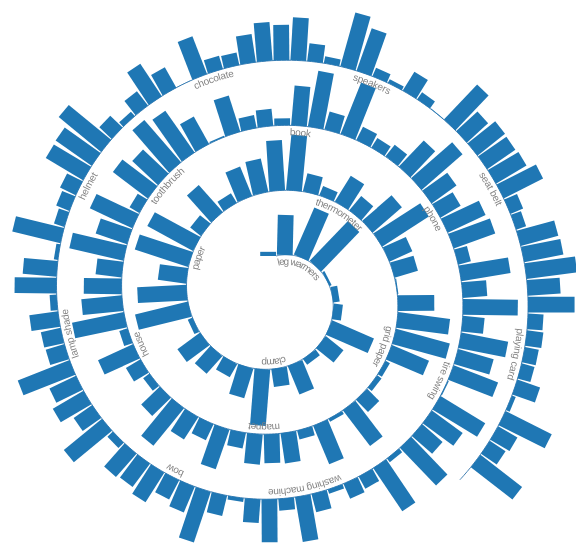
D3 v5 page, settled after 480 driven frames (8 s of simulated time); the page loaded 1 data file(s).


  document.addEventListener('DOMContentLoaded', () => {
    const $navbarBurgers = Array.prototype.slice.call(document.querySelectorAll('.navbar-burger'), 0);

    if ($navbarBurgers.length > 0) {
      $navbarBurgers.forEach( el => {
        el.addEventListener('click', () => {
          const target = el.dataset.target;
          const $target = document.getElementById(target);
          el.classList.toggle('is-active');
          $target.classList.toggle('is-active');
        });
      });
    }
  });
  
// ── network.js
 
var years;

 d3.csv("data/animes.csv").then(function(csv){
    years = [...new Set(csv.map(d => d.year))];
    var hierarchy1 = d3.nest()
    .key(function(d) { return d.year; })
    .key(function(d) { return d.genre; })
    .key(function(d) { return d.genres; })
    .entries(csv);

//console.log(hierarchy1);
drawBars(csv);
  });


function drawBars(csv){
  //console.log("years", years);
var width = 600,
      height = 600,
      start = 0,
      end = 2.25,
      numSpirals = 3
      margin = {top:50,bottom:50,left:50,right:50};

    var theta = function(r) {
      return numSpirals * Math.PI * r;
    };

    // used to assign nodes color by group
    var color = d3.scaleOrdinal(d3.schemeCategory10);

    var r = d3.min([width, height]) / 2 - 40;

    var radius = d3.scaleLinear()
      .domain([start, end])
      .range([40, r]);

    var svg = d3.select("#vis").append("svg")
      .attr("width", width + margin.right + margin.left)
      .attr("height", height + margin.left + margin.right)
      .append("g")
      .attr("transform", "translate(" + width / 2 + "," + height / 2 + ")");

    var points = d3.range(start, end + 0.001, (end - start) / 1000);

    var spiral = d3.radialLine()
      .curve(d3.curveCardinal)
      .angle(theta)
      .radius(radius);

    var path = svg.append("path")
      .datum(points)
      .attr("id", "spiral")
      .attr("d", spiral)
      .style("fill", "none")
      .style("stroke", "steelblue");

    var categories = ["leg warmers","soy sauce packet","bag","nail clippers","white out","canvas","chair","mp3 player","sketch pad","drawer","clamp","remote","water bottle","door","eye liner","toe ring","ipod","needle","shoe lace","blouse","paper","shovel","milk","bread","watch","outlet","glow stick","purse","radio","computer","thermometer","clock","desk","money","controller","pool stick","apple","plastic fork","conditioner","plate","grid paper","zipper","wallet","sticky note","flag","photo album","lotion","deodorant","tissue box","glasses","magnet","chapter book","ring","tv","bowl","balloon","lace","car","rug","beef","house","camera","thread","sand paper","fridge","spoon","coasters","box","model car","doll","toothbrush","bananas","shawl","towel","hair tie","newspaper","knife","rusty nail","nail file","cinder block","book","mouse pad","sponge","boom box","soda can","face wash","sailboat","carrots","button","hair brush","phone","sidewalk","cat","stockings","bottle cap","cork","sun glasses","charger","keys","bracelet","tire swing","tooth picks","perfume","sofa","pants","candle","table","air freshener","fork","thermostat","washing machine","tree","tomato","shoes","sharpie","drill press","hanger","twezzers","rubber band","pen","bow","shirt","truck","socks","keyboard","slipper","video games","key chain","television","pillow","lamp shade","puddle","candy wrapper","sandal","mop","couch","greeting card","cell phone","lamp","bed","helmet","piano","window","glass","picture frame","USB drive","screw","ice cube tray","eraser","mirror","chocolate","brocolli","fake flowers","checkbook","paint brush","monitor","street lights","credit card","teddies","flowers","speakers","soap","scotch tape","wagon","cup","toilet","spring","chalk","packing peanuts","headphones","seat belt","floor","pencil","toothpaste","clothes","shampoo","blanket","food","CD","rubber duck","playing card","buckel","bottle","bookmark","twister","cookie jar","lip gloss","clay pot","vase","stop sign"];
      console.log(categories.length);
    var spiralLength = path.node().getTotalLength(),
        N = categories.length,
        barWidth = (spiralLength / N) - 1;
    var someData = [];
    for (var i = 0; i < N; i++) {      
      someData.push({
        cat: categories[i],
        value: Math.random()
      });
    }

    var ordinalScale = d3.scaleBand()
      .domain(categories)
      .range([0, spiralLength]);
    
    // yScale for the bar height
    var yScale = d3.scaleLinear()
      .domain([0, d3.max(someData, function(d){
        return d.value;
      })])
      .range([0, (r / numSpirals) - 30]);

    svg.selectAll("rect")
      .data(someData)
      .enter()
      .append("rect")
      .attr("x", function(d,i){
        
        var linePer = ordinalScale(d.cat),
            posOnLine = path.node().getPointAtLength(linePer),
            angleOnLine = path.node().getPointAtLength(linePer - barWidth);
      
        d.linePer = linePer; // % distance are on the spiral
        d.x = posOnLine.x; // x postion on the spiral
        d.y = posOnLine.y; // y position on the spiral
        
        d.a = (Math.atan2(angleOnLine.y, angleOnLine.x) * 180 / Math.PI) - 90; //angle at the spiral position

        return d.x;
      })
      .attr("y", function(d){
        return d.y;
      })
      .attr("width", function(d){
        return barWidth;
      })
      .attr("height", function(d){
        return yScale(d.value);
      })
      .style("fill", function(d){return color(d.group);})
      .style("stroke", "none")
      .attr("transform", function(d){
        return "rotate(" + d.a + "," + d.x  + "," + d.y + ")"; // rotate the bar
      });
    
    // add date labels
    var tF = d3.timeFormat("%b %Y"),
        firstInMonth = {};

    svg.selectAll("text")
      .data(someData)
      .enter()
      .append("text")
      .attr("dy", 10)
      .style("text-anchor", "start")
      .style("font", "10px arial")
      .append("textPath")
      // only add for the first of each month
      .filter(function(d,i){
        return i % 10 === 0;
      })
      .text(function(d){
        return d.cat;
      })
      // place text along spiral
      .attr("xlink:href", "#spiral")
      .style("fill", "grey")
      .attr("startOffset", function(d){
        return ((d.linePer / spiralLength) * 100) + "%";
      })


    var tooltip = d3.select("#chart")
    .append('div')
    .attr('class', 'tooltip');

    tooltip.append('div')
    .attr('class', 'date');
    tooltip.append('div')
    .attr('class', 'value');

    svg.selectAll("rect")
    .on('mouseover', function(d) {

        tooltip.select('.date').html("Category: <b>" + d.cat + "</b>");
        tooltip.select('.value').html("Value: <b>" + Math.round(d.value*100)/100 + "<b>");

        d3.select(this)
        .style("fill","#FFFFFF")
        .style("stroke","#000000")
        .style("stroke-width","2px");

        tooltip.style('display', 'block');
        tooltip.style('opacity',2);

    })
    .on('mousemove', function(d) {
        tooltip.style('top', (d3.event.layerY + 10) + 'px')
        .style('left', (d3.event.layerX - 25) + 'px');
    })
    .on('mouseout', function(d) {
        d3.selectAll("rect")
        .style("fill", function(d){return color(d.cat);})
        .style("stroke", "none")

        tooltip.style('display', 'none');
        tooltip.style('opacity',0);
    });
}


### data: data/animes.csv
uid, title, synopsis, genres, aired, episodes, members, popularity, ranked, score, img_url, year, genre
28891, Haikyuu!! Second Season, Following their participation at the Int…, ['Comedy', 'Sports', 'Drama', 'School', …, Oct 4, 2015 to Mar 27, 2016, 25.0, 489888, 141, 25.0, 8.82, https://cdn.myanimelist.net/images/anime…, 2015, Comedy
23273, Shigatsu wa Kimi no Uso, Music accompanies the path of the human …, ['Drama', 'Music', 'Romance', 'School', …, Oct 10, 2014 to Mar 20, 2015, 22.0, 995473, 28, 24.0, 8.83, https://cdn.myanimelist.net/images/anime…, 2014, Drama
34599, Made in Abyss, The Abyss—a gaping chasm stretching down…, ['Sci-Fi', 'Adventure', 'Mystery', 'Dram…, Jul 7, 2017 to Sep 29, 2017, 13.0, 581663, 98, 23.0, 8.83, https://cdn.myanimelist.net/images/anime…, 2017, Sci-Fi
5114, Fullmetal Alchemist: Brotherhood, "In order for something to be obtained, …, ['Action', 'Military', 'Adventure', 'Com…, Apr 5, 2009 to Jul 4, 2010, 64.0, 1615084, 4, 1.0, 9.23, https://cdn.myanimelist.net/images/anime…, 2009, Action
31758, Kizumonogatari III: Reiketsu-hen, After helping revive the legendary vampi…, ['Action', 'Mystery', 'Supernatural', 'V…, Jan 6, 2017, 1.0, 214621, 502, 22.0, 8.83, https://cdn.myanimelist.net/images/anime…, 2017, Action
37510, Mob Psycho 100 II, Shigeo "Mob" Kageyama is now maturing an…, ['Action', 'Slice of Life', 'Comedy', 'S…, Jan 7, 2019 to Apr 1, 2019, 13.0, 442310, 176, 21.0, 8.89, https://cdn.myanimelist.net/images/anime…, 2019, Action
199, Sen to Chihiro no Kamikakushi, Stubborn, spoiled, and naïve, 10-year-ol…, ['Adventure', 'Supernatural', 'Drama'], Jul 20, 2001, 1.0, 913212, 40, 20.0, 8.9, https://cdn.myanimelist.net/images/anime…, 2001, Adventure
38000, Kimetsu no Yaiba, Ever since the death of his father, the …, ['Action', 'Demons', 'Historical', 'Shou…, Apr 6, 2019 to Sep 28, 2019, 26.0, 575037, 106, 19.0, 8.92, https://cdn.myanimelist.net/images/anime…, 2019, Action
35247, Owarimonogatari 2nd Season, Following an encounter with oddity speci…, ['Mystery', 'Comedy', 'Supernatural', 'V…, Aug 12, 2017 to Aug 13, 2017, 7.0, 189944, 573, 18.0, 8.93, https://cdn.myanimelist.net/images/anime…, 2017, Mystery
2904, Code Geass: Hangyaku no Lelouch R2, One year has passed since the Black Rebe…, ['Action', 'Military', 'Sci-Fi', 'Super …, Apr 6, 2008 to Sep 28, 2008, 25.0, 992196, 27, 17.0, 8.93, https://cdn.myanimelist.net/images/anime…, 2008, Action
32935, Haikyuu!!: Karasuno Koukou vs. Shiratori…, After the victory against Aoba Jousai Hi…, ['Comedy', 'Sports', 'Drama', 'School', …, Oct 8, 2016 to Dec 10, 2016, 10.0, 395375, 223, 16.0, 8.94, https://cdn.myanimelist.net/images/anime…, 2016, Comedy
34096, Gintama., After joining the resistance against the…, ['Action', 'Comedy', 'Historical', 'Paro…, Jan 9, 2017 to Mar 27, 2017, 12.0, 139309, 800, 15.0, 8.94, https://cdn.myanimelist.net/images/anime…, 2017, Action
15335, Gintama Movie 2: Kanketsu-hen - Yorozuya…, When Gintoki apprehends a movie pirate a…, ['Action', 'Sci-Fi', 'Comedy', 'Historic…, Jul 6, 2013, 1.0, 135232, 833, 14.0, 8.95, https://cdn.myanimelist.net/images/anime…, 2013, Action
918, Gintama, The Amanto, aliens from outer space, hav…, ['Action', 'Comedy', 'Historical', 'Paro…, Apr 4, 2006 to Mar 25, 2010, 201.0, 579150, 97, 13.0, 8.97, https://cdn.myanimelist.net/images/anime…, 2006, Action
4181, Clannad: After Story, Clannad: After Story , the sequel to the…, ['Slice of Life', 'Comedy', 'Supernatura…, Oct 3, 2008 to Mar 27, 2009, 24.0, 740101, 64, 12.0, 8.97, https://cdn.myanimelist.net/images/anime…, 2008, Slice of Life
15417, Gintama': Enchousen, While Gintoki Sakata was away, the Yoroz…, ['Action', 'Comedy', 'Historical', 'Paro…, Oct 4, 2012 to Mar 28, 2013, 13.0, 166446, 667, 11.0, 8.98, https://cdn.myanimelist.net/images/anime…, 2012, Action
30276, One Punch Man, The seemingly ordinary and unimpressive …, ['Action', 'Sci-Fi', 'Comedy', 'Parody',…, Oct 5, 2015 to Dec 21, 2015, 12.0, 1475219, 5, 50.0, 8.68, https://cdn.myanimelist.net/images/anime…, 2015, Action
16664, Kaguya-hime no Monogatari, Deep in the countryside, a man named Oki…, ['Fantasy', 'Historical'], Nov 23, 2013, 1.0, 99563, 1106, 250.0, 8.28, https://cdn.myanimelist.net/images/anime…, 2013, Fantasy
4672, Koukaku Kidoutai 2.0, Mamoru Oshii's first Ghost in the Shell …, ['Action', 'Sci-Fi', 'Police', 'Psycholo…, Jul 12, 2008, 1.0, 72331, 1457, 500.0, 8.06, https://cdn.myanimelist.net/images/anime…, 2008, Action
7588, Saraiya Goyou, Masterless samurai Akitsu Masanosuke is …, ['Mystery', 'Historical', 'Drama', 'Samu…, Apr 16, 2010 to Jul 2, 2010, 12.0, 61146, 1650, 800.0, 7.86, https://cdn.myanimelist.net/images/anime…, 2010, Mystery
1253, Saint Seiya: Meiou Hades Meikai-hen, Seiya and the rest of the Bronze and Gol…, ['Action', 'Adventure', 'Demons', 'Fanta…, Dec 17, 2005 to Feb 6, 2007, 12.0, 33453, 2409, 799.0, 7.86, https://cdn.myanimelist.net/images/anime…, 2005, Action
20767, Noragami OVA, Bundled with the limited editions of the…, ['Action', 'Adventure', 'Comedy', 'Super…, Feb 17, 2014 to Jul 17, 2014, 2.0, 200244, 539, 798.0, 7.86, https://cdn.myanimelist.net/images/anime…, 2014, Action
6862, K-On!: Live House!, It is almost the end of the year, and Ho…, ['Comedy', 'Music', 'School', 'Slice of …, Jan 19, 2010, 1.0, 102122, 1082, 793.0, 7.86, https://cdn.myanimelist.net/images/anime…, 2010, Comedy
5680, K-On!, Hirasawa Yui, a young, carefree girl ent…, ['Slice of Life', 'Comedy', 'Music', 'Sc…, Apr 3, 2009 to Jun 26, 2009, 13.0, 610222, 90, 792.0, 7.86, https://cdn.myanimelist.net/images/anime…, 2009, Slice of Life
451, InuYasha Movie 3: Tenka Hadou no Ken, Izayoi and Inu no Taishou, Inuyasha's pa…, ['Action', 'Adventure', 'Comedy', 'Histo…, Dec 20, 2003, 1.0, 68407, 1527, 791.0, 7.86, https://cdn.myanimelist.net/images/anime…, 2003, Action
30364, Haikyuu!! Movie 2: Shousha to Haisha, Second  Haikyuu!!  recap movie., ['Comedy', 'Sports', 'Drama', 'School', …, Sep 18, 2015, 1.0, 27734, 2698, 789.0, 7.86, https://cdn.myanimelist.net/images/anime…, 2015, Comedy
… [head cut at 6 KiB]